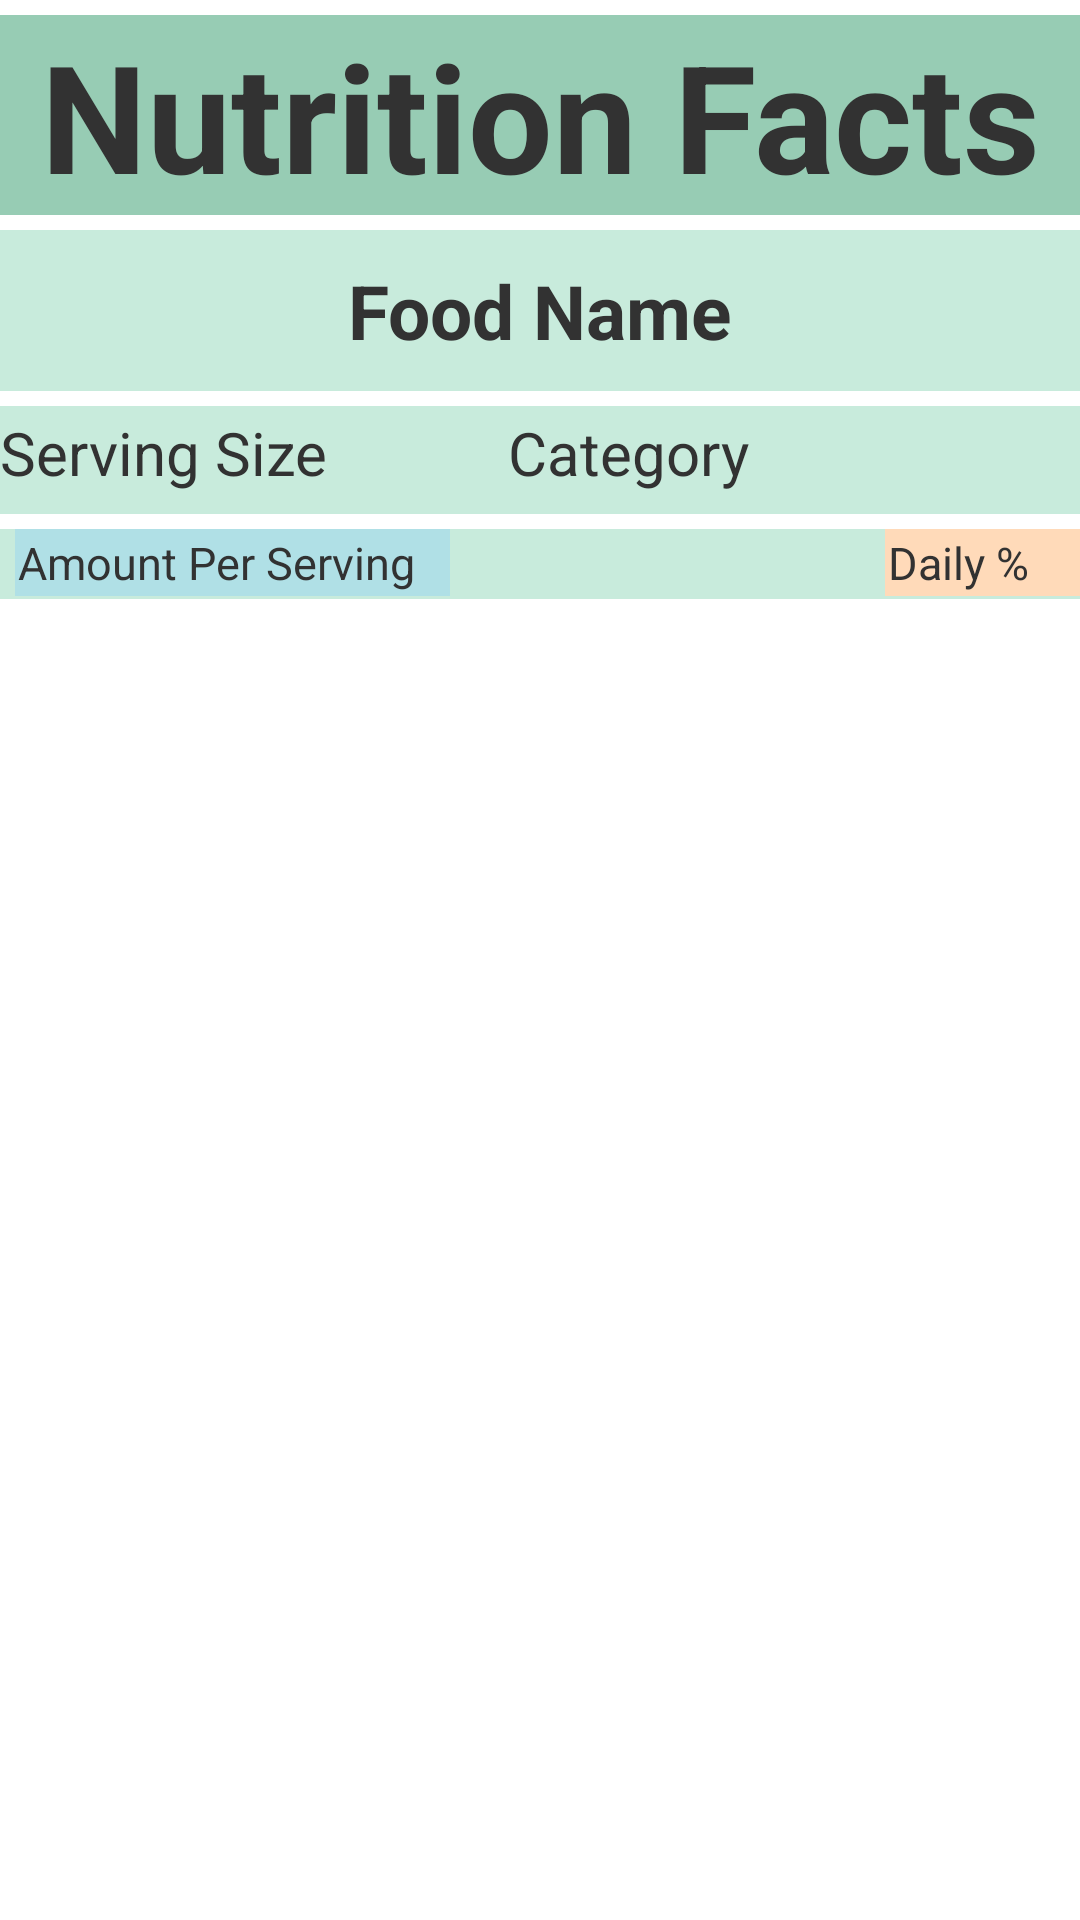

The Android layout XML behind this screen, and the referenced resources:
<!-- AndroidManifest.xml: application theme AppTheme -->
<!-- res/layout/activity_food_nutrition_facts.xml -->
<RelativeLayout xmlns:android="http://schemas.android.com/apk/res/android"
    xmlns:tools="http://schemas.android.com/tools"
    android:id="@+id/rel"
    android:layout_width="match_parent"
    android:layout_height="match_parent"
    android:textSize="20dip">
    
   <LinearLayout
        android:id="@+id/widgetWrap"
        android:orientation="vertical"
        android:layout_width="fill_parent"
        android:layout_height="wrap_content"
        android:layout_alignParentTop="true"
        >
   <View
		android:id="@+id/space1"
		android:background="#FFFFFF"
	    android:layout_width="fill_parent"
	    android:layout_height="5dip"/>
   <TextView
        android:id="@+id/head"
        android:background="#97ccb4"
        android:layout_width="fill_parent"
        android:layout_height="wrap_content"
		android:text="Nutrition Facts"
		android:textStyle="bold"  
		android:gravity="center"
		android:textSize="50sp"/>
		<View
	        android:id="@+id/space1"
			android:background="#FFFFFF"
	        android:layout_width="fill_parent"
	        android:layout_height="5dip"/>
	<TextView
        android:id="@+id/foodName"
        android:layout_width="fill_parent"
        android:layout_height="wrap_content"
        android:textStyle="bold"  
		android:text="Food Name"
		android:background="#c8ebdc"
		android:gravity="center"
		android:padding="10dip"
		android:textSize="25dip"
		android:layout_marginBottom="5dip"/>
	   <LinearLayout 
	        android:id="@+id/relative1"
       		android:background="#c8ebdc"
       		android:orientation="horizontal"
       		android:layout_width="fill_parent"
       		android:layout_height="wrap_content">
       		      <TextView
				        android:id="@+id/servingSize"
				        android:layout_width="wrap_content"
				        android:layout_height="wrap_content"
				        android:layout_marginRight="60dip"
				        android:paddingTop="2dip"
				        android:paddingBottom="2dip"
				        android:layout_alignParentTop="true"
				        android:layout_alignParentLeft="true"
				        android:layout_marginBottom="5dip"
						android:background="#c8ebdc"
						android:text="Serving Size"
						android:textSize="20sp"/>
       			<TextView
				        android:id="@+id/category"
				        android:paddingRight="2dip"
				        android:paddingTop="2dip"
				        android:paddingBottom="2dip"
				        android:layout_width="wrap_content"
				        android:layout_height="wrap_content"
				        android:layout_alignParentTop="true"
				        android:layout_alignParentRight="true"
				        android:layout_marginBottom="5dip"
						android:background="#c8ebdc"
						android:text="Category"
						android:textSize="20sp"/>		
       </LinearLayout>

		<View
	        android:id="@+id/space1"
			android:background="#FFFFFF"
	        android:layout_width="fill_parent"
	        android:layout_height="5dip"/>
   
   <RelativeLayout
       android:id="@+id/relative"
       android:background="#c8ebdc"
       android:layout_width="fill_parent"
       android:layout_height="wrap_content">
		<TextView
	        android:id="@+id/amountPerServing"
	        android:layout_width="145dip"
	        android:layout_height="wrap_content"
	        android:layout_alignParentLeft="true"
	    	android:layout_marginBottom="1dip"
	    	android:layout_marginLeft="5dip"
			android:background="@color/PowderBlue" 
			android:text="Amount Per Serving"
			android:padding="1dip"
			android:textSize="15sp"
		/>  
       	
       	<TextView
	        android:id="@+id/dailyPercentage"
	        android:layout_width="65dip"
	        android:layout_height="wrap_content"
	        android:layout_alignParentRight="true"
	    	android:layout_marginBottom="1dip"
			android:background="@color/PeachPuff" 
			android:text="Daily %"
			android:padding="1dip"
			android:textSize="15sp"
		/>  
   </RelativeLayout>

      
  </LinearLayout>
    
    <ListView
        android:id="@android:id/list"
        android:background="#c8ebdc"
        android:layout_below="@+id/widgetWrap"
        android:scrollbars="none"
        android:divider="#FFFFFF"
   		android:dividerHeight="4px"
     	android:layout_marginLeft="12dip"
     	android:layout_marginRight="12dip"
		android:layout_height="wrap_content"
		android:layout_width="fill_parent"
		>
    </ListView>
    

</RelativeLayout>
<!-- resources referenced by this layout -->
<resources>
  <color name="PeachPuff">#FFDAB9</color>
  <color name="PowderBlue">#B0E0E6</color>
  <style name="AppTheme" parent="AppBaseTheme">
  
          
          <item name="android:spinnerItemStyle">
              @style/spinnerItemStyle
          </item> 
  
          
          <item name="android:spinnerDropDownItemStyle">
              @style/spinnerDropDownItemStyle
          </item>
  
      </style>
  <style name="AppBaseTheme" parent="android:Theme.Light">
          
      </style>
  <style name="spinnerItemStyle">
          <item name="android:padding">2dp</item>
          <item name="android:textSize">20sp</item>
          <item name="android:textColor">#000000</item>
      </style>
  <style name="spinnerDropDownItemStyle">
          <item name="android:padding">2dp</item>
          <item name="android:textSize">20sp</item>
          <item name="android:textColor">#000000</item>
      </style>
</resources>
